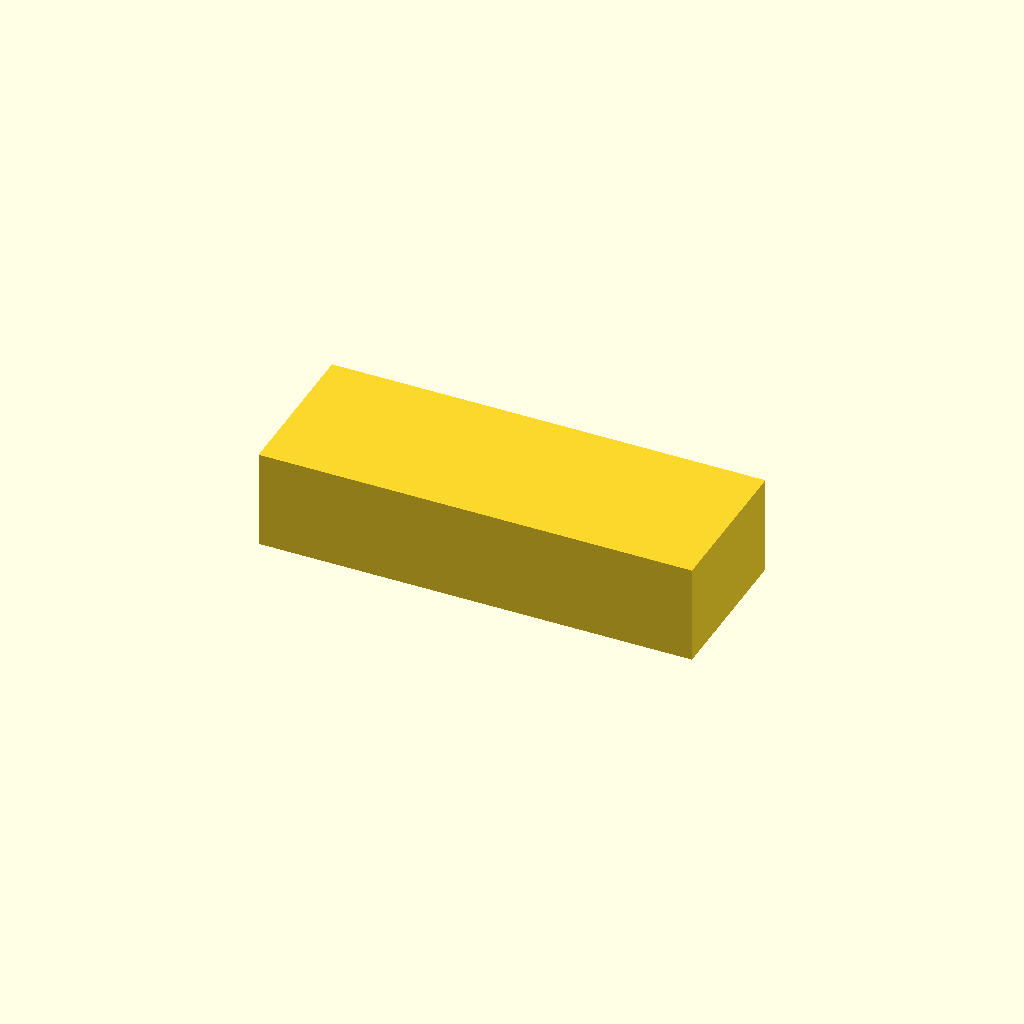
Cell 1: the model at its default parameters.
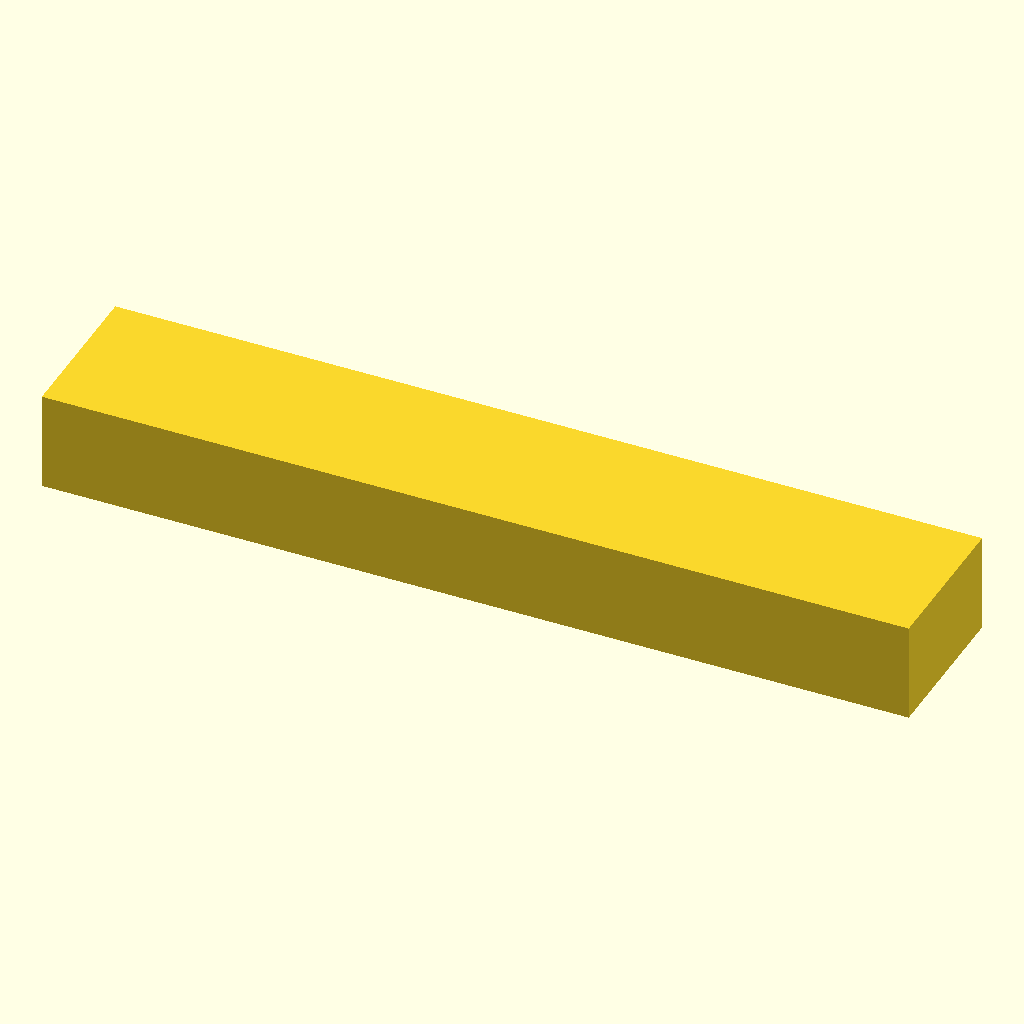
Cell 2: length_mm = 880 (everything else at default).
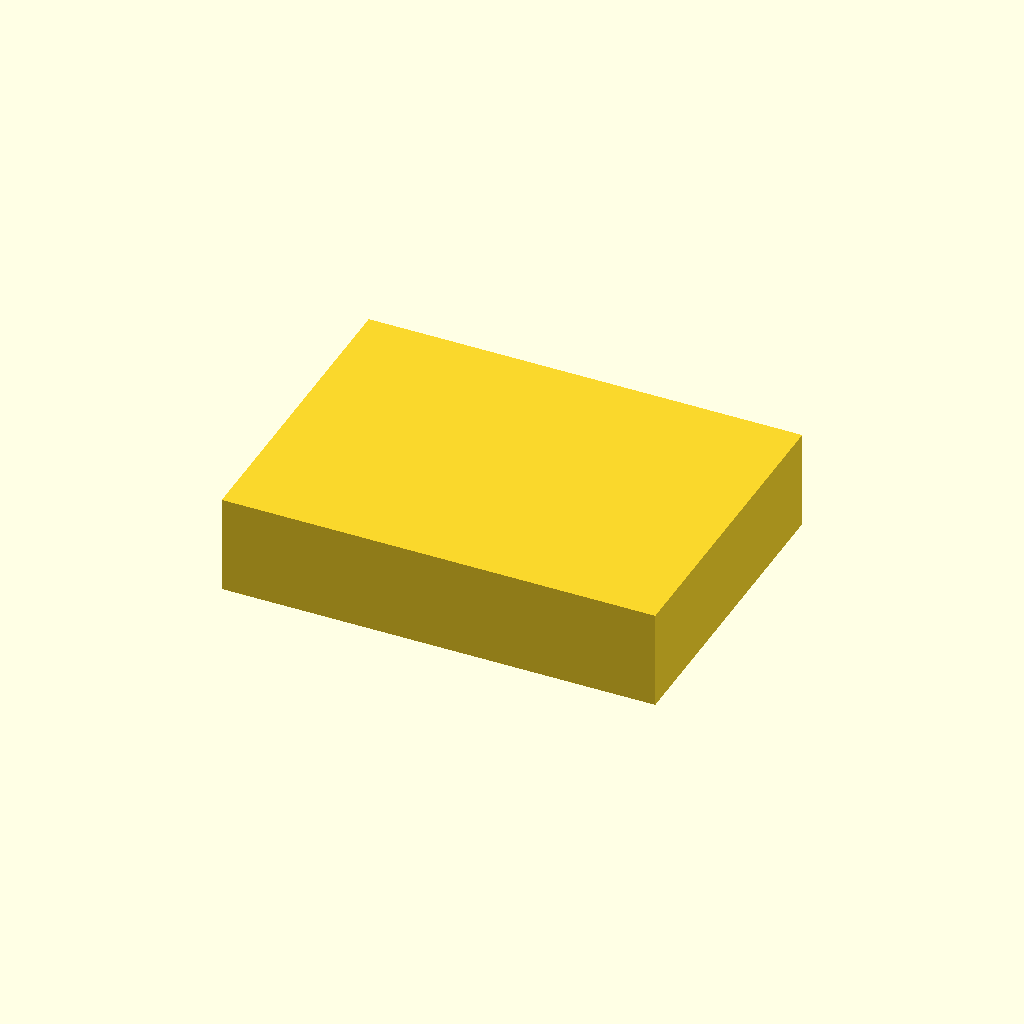
Cell 3: width_mm = 320 (everything else at default).
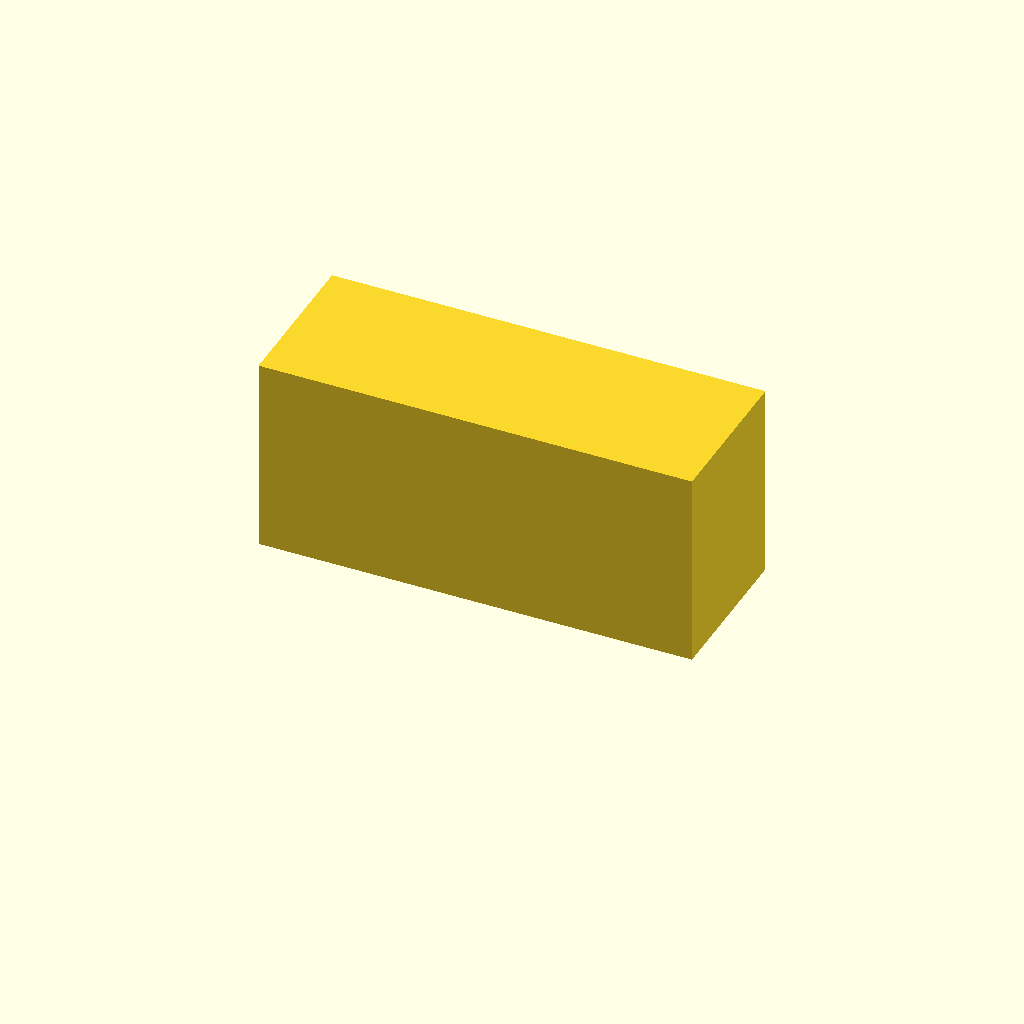
Cell 4: height_mm = 200 (everything else at default).
One fixed orthographic camera (rotation 55°, 0°, 25°; colour scheme Cornfield) for every cell.
The OpenSCAD source (twins/catalogue-parts/cad/993-intercooler-pressure-hose-kit-fvd.scad):
// Generated documentary F1 envelope proxy.
// Not manufacturing geometry, not dimensionally validated, not SimReady.
proxy_id = "993-INTERCOOLER-PRESSURE-HOSE-KIT-FVD";
$fn = 96;

length_mm = 440;
width_mm = 160;
height_mm = 100;

translate([-length_mm / 2, -width_mm / 2, 0])
    cube([length_mm, width_mm, height_mm], center = false);
Customizer parameters (derived from the source; name, type, default, range or options):
proxy_id: string, default "993-INTERCOOLER-PRESSURE-HOSE-KIT-FVD"
length_mm: number, default 440
width_mm: number, default 160
height_mm: number, default 100
